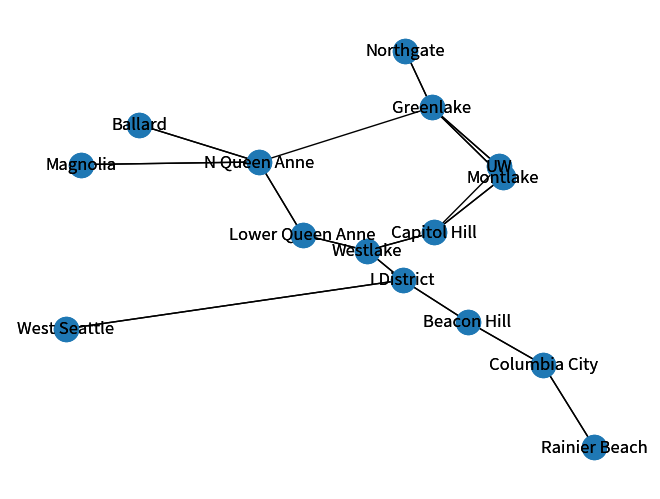

Reproduce this figure in Python.
import locale 
import networkx as nx
import matplotlib.pyplot as plt 
locale.setlocale(locale.LC_ALL, '') 

"""Matrix of edges i.e. the distances of routes between bus stops.  They 
    follow this key: 
            1  ::  Montlake Station
            2  ::  Green Lake P+R
            3  ::  Northgate Transit Center
            4  ::  Beacon Hill
            5  ::  Columbia City
            6  ::  Rainier Beach Stn
            7  ::  University of WA Stn
            8  ::  NW 54th + 30th (Ballard)
            9  ::  63rd Ave SW + SW Admiral Way
            10 ::  Capital Hill Stn
            11 ::  I District Stn
            12 ::  Westlake Stn
            13 ::  Denny Way + 2nd Ave
            14 ::  West Viewmont Way W + W Bertona St
            15 ::  W Nickerson St + 6th Ave W 
    Repeat entries are replaced with zeroes for convenience."""
    
STATIONS_SHORT = ["Montlake", \
                    "Greenlake", \
                    "Northgate", \
                    "Beacon Hill", \
                    "Columbia City", \
                    "Rainier Beach", \
                    "UW", \
                    "Ballard", \
                    "West Seattle", \
                    "Capitol Hill", \
                    "I District", \
                    "Westlake", \
                    "Lower Queen Anne", \
                    "Magnolia", \
                    "N Queen Anne"]
                    
STATIONS_POS = [(47.644766, -122.302764), \
                    (47.676527, -122.320804), \
                    (47.702234, -122.327502), \
                    (47.579491, -122.311751), \
                    (47.559884, -122.292623), \
                    (47.522491, -122.279673), \
                    (47.649796, -122.303808), \
                    (47.668685, -122.394782), \
                    (47.576149, -122.413351), \
                    (47.619921, -122.320346), \
                    (47.598317, -122.328144), \
                    (47.611644, -122.337146), \
                    (47.618822, -122.353437), \
                    (47.650616, -122.409524), \
                    (47.651807, -122.364491)]
    
STATIONS = ["Montlake Station", \
                "Green Lake Park and Ride", \
                "Northgate Transit Center", \
                "Beacon Hill Station", \
                "Columbia City Station", \
                "Rainier Beach Station", \
                "University of Washington Station", \
                "NW 54th and 30th", \
                "63rd Ave SW and SW Admiral Way", \
                "Capitol Hill Station", \
                "International District Station", \
                "Westlake Station", \
                "Denny Way and 2nd Ave", \
                "West Viewmont Way W and Bertona St", 
                "W Nickerson St and 6th Ave W"]
EDGE_LENGTHS = [ \
                [0,  2.8,  4.9,  5.4,  6.5,  9.9, 10.5,  5.5, 10.2,  2.8,  4.5,  3.8,  4.3, 6.4, 3.8], \
                [0,    0,  2.0,  7.1,  8.6, 11.3,  2.4,  4.3, 12.2,  4.1,  5.9,  4.8,  5.1, 5.7, 3.9], \
                [0,    0,    0,  9.2, 10.6, 13.4,  4.4,  5.3, 14.3,  6.2,  7.9,  7.3,  7.5, 8.3, 5.7], \
                [0,    0,    0,    0,  2.0,  4.6,  5.7,  8.3,  6.6,  2.9,  1.7,  3.0,  3.9, 8.7, 6.8], \
                [0,    0,    0,    0,    0,  2.6,  6.8, 11.0,  8.1,  5.0, 3.7, 4.7, 5.7, 10.6, 8.3], \
                [0, 0, 0, 0, 0, 0, 10.2, 13.2, 9.5, 7.5, 6.4, 7.5, 8.4, 13.4, 11.5], \
                [0, 0, 0, 0, 0, 0, 0, 5.1, 11.8, 3.2, 5.3, 4.3, 4.9, 6.1, 3.8], \
                [0, 0, 0, 0, 0, 0, 0, 0, 12.8, 6.1, 6.9, 5.7, 5.6, 4.2, 2.7], \
                [0, 0, 0, 0, 0, 0, 0, 0, 0, 9.6, 6.6, 7.7, 8.6, 13.1, 11.3], \
                [0, 0, 0, 0, 0, 0, 0, 0, 0, 0, 1.7, 1.0, 2.0, 6.8, 4.3], \
                [0, 0, 0, 0, 0, 0, 0, 0, 0, 0, 0, 1.0, 1.9, 6.7, 4.6], \
                [0, 0, 0, 0, 0, 0, 0, 0, 0, 0, 0, 0, 1.0, 5.9, 3.4], \
                [0, 0, 0, 0, 0, 0, 0, 0, 0, 0, 0, 0, 0, 4.8, 3.4], \
                [0, 0, 0, 0, 0, 0, 0, 0, 0, 0, 0, 0, 0, 0, 3.2], \
                [0, 0, 0, 0, 0, 0, 0, 0, 0, 0, 0, 0, 0, 0, 0]]

# Ratio for cost benefit analysis.  See description in report.
RATIO = 7

# Dimensions of the array of edges
COLUMNS = 15
ROWS = 15

# cost per mile of adding bike lanes
COST_PER_MILE = 10000

def normStationPos(station_list): 
    lat_avg = 0
    long_avg = 0
    for i in station_list: 
        lat_avg += i[0] 
        long_avg += i[1] 
    lat_avg = lat_avg / len(station_list) 
    long_avg = long_avg / len(station_list) 
    norm_list = []
    for i in station_list: 
        lat = i[0] - lat_avg
        long = i[1] - long_avg
        norm_list.append((long, lat)) 
    return norm_list

def convertEdgeArray(): 
    """Convert a matrix of edges to an indexed list of edges.
    
        Using the global variable matrix of distances between nodes (bus 
        stops), it returns the elements rearranged as an indexed list.  
        Entries are ordered left to right, top to bottom, and zeroes are 
        ignored."""
    # initialize return ovject.
    edges_list = list() 
    # populate list
    for i in range(0, ROWS - 1): 
        for j in range(i + 1, COLUMNS): 
            edges_list.append(EDGE_LENGTHS[i][j])
    return edges_list 

#def getIndex(row, column):
#    """Get index from row and column. 
#    
#        Taking the row and column of an element of the matrix of edges, it 
#        returns the corresponding index of the edge from the list of edges.
#        """
#    if(row > column): 
#        r = column
#        c = row
#    else: 
#        r = row
#        c = column
#    index = 0
#    if(r > 0):
#        for i in range(r): 
#            index += COLUMNS - i - 2
#    index += c - r - 1
#    return index
#    
def getCoord(index):
    """Get coordinates from index.
    
        Taking the index of an edge from the list of edges, it returns the 
        row and column of the corresponding edge from the matrix of edges.  
        The row and column correspond to the two vertices, or stations, of 
        the route."""
    row = 0
    col = 0
    # The first column of the matrix is a zero vector, so the beginning of 
    # the list of edges doesn't correspond to the first element of the 
    # matrix.
    while(index > COLUMNS - row - 2):
        index -= COLUMNS - row - 1
        row += 1
    col = index + 1 + row
    return row, col
    
#def getEdgeLength(v1, v2, edges):
#    """Get length of an edge from its coordinates.
#    
#        I don't know why this would be useful.  It takes two vertices 
#        (stations) and a list of edges as parameters, and returns the element 
#        of the list, and edge, that corresponds to those two vertices."""
#    # Row cannot be higher than the columns, based on the triangular nature 
#    # of the matrix.
#    if(v2 < v1): 
#        temp = v1
#        v1 = v2
#        v2 = temp
#    return edges[getIndex(v1, v2)] 

def sortedEdges(edges_list, edge_table):
    """Sort list of edges.
    
    This takes a list of integers representing edges (edge_list) and these 
    integers are indices for the list of edge weights, edge_table.  It returns 
    a list that is edge_list elements, sorted by the weights of the 
    corresponding edges, in descending order.  This is a necessary helper 
    function for Kruskal's algorithm in buildMST function."""
    list_len = len(edges_list) 

    # if list is too small to sort
    if(list_len < 1):
        return list()

    # initialize return list    
    idx_sorted = [edges_list[0]]
    # edge is the integer identifying the edge, and an index of edge_table
    for edge in edges_list[1:]: 
        # index of element of sorted list to test against edge
        j = 0 
        while(j < len(idx_sorted)):
            # insert case
            if(edge_table[edge] > edge_table[idx_sorted[j]]): 
                idx_sorted.insert(j, edge)
                j = len(idx_sorted) 
            # end of list case
            elif(j == len(idx_sorted) - 1):
                idx_sorted.append(edge)
                j = len(idx_sorted)  
            else:
                j += 1
    # debug variable
    idx_sorted_str = str([edge_table[i] for i in idx_sorted])
    return idx_sorted 
    
def hasCircuit(graph, addl_v): 
    """Return true if the graph includes a circuit. 
    
        This takes a graph, a list of lists where each outer list element 
        corresponds to a node of the graph, and each element of the inner 
        list represents nodes adjacent.  It also takes a list of two more 
        nodes representing a new edge to the graph.  It parses the graph 
        recursively and returns True if a circuit exists in the graph.  It 
        is implied that there is no circuit before the edge between the 
        elements of addl_v is added to the graph."""
    def trace(source, dest, vertex): 
        """Recurse and return True if a circuit exists.  
        
            This recurses through the nodes of the graph, which exists in the 
            scope inherited from the outer function.  It takes the source, 
            which is the node that was previously examined, the destination, 
            which is the node being examined now, and the vertex that 
            represents the start of the search for the circuit.  It is 
            implied that there is no circuit before the new edge (the edge 
            between the vertices of addl_v) is added to the graph.  It returns 
            True if there is a circuit detected, and False if the branch ends 
            without finding a circuit."""
        # Recursion limit
        if(vertex in graph[dest]): 
            return True
        else: 
            # recurse over adjacent nodes
            for v in graph[dest]: 
                # the first part of the Boolean expression ensures that the 
                # edge that was previously recursed over isn't traversed 
                # again, the second is the recursive call.
                if((v != source) and trace(dest, v, vertex)): 
                    return True
            return False
    # begin the recursion
    return trace(addl_v[0], addl_v[1], addl_v[0]) 
    

def buildMST(graph, edge_list): 
    """Build the minimal spanning tree.
    
        Use Kreskal's algorithm to build the tree from the list of edges 
        (edge_list parameter) and populate the graph (passed by reference) 
        with the tree.  Also returns a set of of the edges that make up the 
        graph."""
    # produce a sorted list of edges
    sorted_idx = sortedEdges(list(range(len(edge_list))), edge_list)
    # debug print    
    #print(sorted_idx) 
    # initiallie the set to return
    edge_set = set() 
    # build tree
    while(len(edge_set) < COLUMNS - 1): 
        if(len(sorted_idx) < 1): 
            print("Emergency! Tree ran out of edges!")
            break
        edge = sorted_idx.pop()
        # make list of vertices of edge 
        v_edge = list(getCoord(edge))
        # test if the new edge is valid
        if(not hasCircuit(graph, v_edge)):
            # add to graph and set representing edges of tree
            edge_set.add(edge)
            # debug variable
            e_str = str(edge_set)
            graph[v_edge[0]].append(v_edge[1])
            graph[v_edge[1]].append(v_edge[0])
    # debug variables
    size = len(edge_set)
    g_str = str(graph)
    e_str = str(edge_set)
    length_str = str([edge_list[i] for i in edge_set])
    # yaaaay
    return edge_set
    
def findPathLength(graph, edge_list, start, dest): 
    """Find the length of the shortest path. 
        
        Use Dijkstra's algorigthm to find the shortest path and calculate the 
        length of that path.  Takes the graph (showing adjacency of nodes) and 
        edge_list (showing length of edges).  Also takes as parameters the 
        starting and ending nodes.  Retuns the overall length, a floating 
        point number."""
    # build table of initial weights
    table = list()
    # build visited table
    # no need to check predecessors -- we need the length of the path, not 
    # the path itself.
    visited = list(range(COLUMNS))  
    # populate table of weights
    for i in range(COLUMNS):
        table.append(float('infinity'))
    table[start] = 0 
    current = start
    # counter for debug and error-checking
    counter = 0
    while(current != dest): 
        if(counter > COLUMNS): 
            # error handling
            print("Abort! Path search is broken!") 
            return float('infinity') 
        # update weights of nodes
        for i in graph[current]: 
            if(i in visited): 
                table[i] = table[current] + \
                    getEdge(i, current)
        # update visited list
        visited.remove(current) 
        if(len(visited) < 1): 
            # error handling
            print("Abort! No path to destination!")
            break
        # find node for next iteration
        current = visited[0] 
        for i in range(1, len(visited)): 
            if(table[visited[i]] < table[current]): 
                current = visited[i]
        # update debug counter
        counter += 1
    return table[current]
    
def calcMileage(graph, edge_table, addl_edge = None): 
    """Calculate rider-mileage of graph.
    
        Assuming that there is an equal amount of bidirectional traffic from 
        each node to every other node, we make this a unit of traffic.  So 
        considering the shortest path from one node to another multiplied by 
        the distance of that path, we have a "rider-mile" measurement of the 
        cost of travel over the graph.  Comparing two graphs, we can measure 
        the advantage of one graph over another by comparing this mileage.  
        This function accepts a graph as a parameter and returns the mileage 
        of that graph.  The indexed list of edge lengths is another required 
        parameter.  There is an optional parameter, addl_edge, that represents 
        an edge that could potentially be added to the graph, and the mileage 
        is calculated as if this edge were added.  This function is necessary 
        for the addBranch function which adds to the graph according to a 
        simple cost-benefit analysis.  It is dependent upon the 
        findPathLength function to calculate overall mileage."""
    # add optional additional edge
    if(addl_edge is not None): 
        # make a temporary copy so we can add the additional edge without 
        # mutating the graph
        temp_graph = graph.copy()
        v_list = list(getCoord(addl_edge)) 
        temp_graph[v_list[0]] = graph[v_list[0]].copy() 
        temp_graph[v_list[1]] = graph[v_list[1]].copy() 
        temp_graph[v_list[0]].append(v_list[1]) 
        temp_graph[v_list[1]].append(v_list[0]) 
    # if not using addl_edge parameter, use reference to original graph
    else: 
        temp_graph = graph
    # iterate over possible routes and add mileage
    mileage = 0
    for start in range(COLUMNS - 1): 
        for dest in range(start + 1, COLUMNS): 
            mileage += findPathLength(temp_graph, edge_table, start, dest)
    return mileage
    
def addBranches(graph, edge_table, branches, threshold): 
    """Add branches to tree as is cost-effective. 
    
        Assuming that the graph is minimally spanning, this function examines 
        unused edges and adds them to the graph.  It does so iteratively, 
        first adding the edge that has the most gain to the cost-benefit 
        analysis, and ending when it cannot find an edge whose cost-benefit 
        ratio that exceeds the parameter threshold.  The graph to which 
        branches are added is passed by reference in parameter graph, the 
        indexed list of edge lengths is passed in parameter edge_table, the 
        list of edges that compose the graph is passed by reference in 
        parameter branches.  It is dependent upon the calcMileage function."""
    expand = True 
    # build list of unused edges
    unused = [i for i in range(len(edge_table)) if i not in branches] 
    # iterate until there is no cost-benefit advantage to adding additional 
    # branches
    while(expand): 
        # calculate rider-miles of graph in its current state 
        base_miles = calcMileage(graph, edge_table) 
        # initialize variables
        new_miles = list()
        cba_ratio = list() 
        # index of edge within list of unused edges with highest advantage
        # note: the indexed element is itself an index to edge_table 
        high_idx = 0
        # iterate over unused edges
        for i in range(len(unused)): 
            # error/debug handling
            if(i > len(edge_table)): 
                print("Oh shit I'm out of bounds!") 
            # calculate rider-mile total of graph with this edge 
            new_miles.append(calcMileage(graph, edge_table, unused[i])) 
            # calculate advantage of adding this edge: 
            # advantage is ratio of difference in total rider-miles by adding 
            # new edge over length (cost) of new edge
            cba_ratio.append((base_miles - new_miles[i]) / edge_table[unused[i]])
            # test advantage             
            if(cba_ratio[i] > cba_ratio[high_idx]): 
                high_idx = i
        # add the edge that gives the most benefit to tree, providing it meets 
        # the threshold of cost-benefit advantage 
        if(cba_ratio[high_idx] > threshold): 
            # add branch to graph 
            branches.add(unused[high_idx]) 
            v_list = list(getCoord(unused[high_idx])) 
            graph[v_list[0]].append(v_list[1]) 
            graph[v_list[1]].append(v_list[0]) 
            unused.pop(high_idx) 
        # end iteration 
        else: 
            expand = False 

def getEdge(n1, n2): 
    if(n1 > n2): 
        row = n2
        column = n1
    else: 
        row = n1
        column = n2
    return EDGE_LENGTHS[row][column]

def printGraph(graph, edge_table): 
    """Print graph.
    
        Prints the graph with each station listing its adjacent stations.  
        Takes graph (by reference) as parameter."""
    for stn in range(len(graph)): 
        str_routes = str(STATIONS[stn]) + " => "
        if(len(graph[stn]) > 0): 
            for adj in graph[stn][:-1]:  
                str_routes += str(STATIONS[adj]) + \
                        " ({0}), ".format(getEdge(stn, adj))
            str_routes += str(STATIONS[graph[stn][-1]]) + \
                            " ({0})".format(getEdge(stn, graph[stn][-1]))
        print(str_routes) 
        
def sumEdges(tree, edge_table): 
    """Sum the weight of edges in a tree.
    
        Helper function to calculate total weight of all edges in the graph.  
        Takes the tree to be summed and a table of edge weights as 
        parameters.  Returns the total weight.  In this case, the "weight" of 
        edges correspond to the length of the routes they represent."""
    ttl = 0
    for edge in tree: 
        ttl += edge_table[edge] 
    return ttl

def main(): 
    """Execute algorithm generate trees.
    
        Overall process managed through main function for convenience."""
    # convert matrix of edge lengths to indexed list 
    edge_table = convertEdgeArray() 
    
    # generate graph without edges
    # each element index corresponds to a node.  Each element is a list of 
    # nodes adjacent to the indexed node.  Initialied to nodes without edges 
    graph = list()
    for i in range(COLUMNS): 
        graph.append(list()) 
    
    # generate minimum spanning tree solution 
    tree_set = buildMST(graph, edge_table) 
    tree_str = str(tree_set)
    print("Minimum Spanning Tree: ") 
    # printGraph(graph, edge_table) 
    length_mst = sumEdges(tree_set, edge_table) 
    # print("Total length of all routes: {0:.2f} miles".format(length_mst)) 
#    print("Total cost of plan: {}".format( \
#                    locale.currency((COST_PER_MILE * length_mst), \
#                    grouping = True)))
#                    
    for row in range(len(graph)): 
        line = str(row + 1) + " & " + STATIONS_SHORT[row]  
        line = line + " & " + STATIONS_SHORT[graph[row][0]] 
        for col in graph[row][1:]: 
            line = line + ", " + STATIONS_SHORT[col]
        print(line + " \\\\") 
                    
    # draw using NetworkX 
    g = nx.Graph() 
    g_labels = {} 
    for i in range(COLUMNS): 
        g.add_node(i, name = STATIONS_SHORT[i])
        g_labels[i] = STATIONS_SHORT[i]
    for v in range(len(graph)): 
        for a in graph[v]: 
            if(a > v): 
                g.add_edge(v, a) 
    g_pos = normStationPos(STATIONS_POS) 
    nx.draw(g, pos = g_pos, labels = g_labels)
    # plt.savefig("mst.png")    
    # plt.show()
    
    # Assuming that populations and traffic are evenly distributed across the 
    # city, such that there are equal numbers of riders originating from 
    # every node, and 1/14th of the of the riders from a specific node will 
    # travel to any other node.  So we will assume 14 "units" of bidirectional 
    # traffic will come/go from any individual node.
    # This gives us a rough estimate of the value.  If 14 rider-units will 
    # benefit from adding a mile of raod, it is cost-effective.  Taking that 
    # further, if one mile of bike-friendly road will save a rider (or rather, 
    # one unit of bidirectional bike traffic) 14 miles of travel, the road 
    # improvement can be considered cost-effective.
    # So, we consider the sum of miles traveled by each rider unit, divide it 
    # by the cost of the network, and provided this ratio is above fourteen, 
    # it is a cost-effective improvement.  
    addBranches(graph, edge_table, tree_set, RATIO)    
    print("Advantageous Tree: ") 
    # printGraph(graph, edge_table) 
    length_addl = sumEdges(tree_set, edge_table) 
    # print("Total length of all routes: {0:.2f} miles".format(length_addl)) 
    #print("Total cost of plan: {}".format( \
#                    locale.currency((COST_PER_MILE * length_addl), \
#                    grouping = True)))
#    # draw using NetworkX 
    g = nx.Graph() 
    g_labels = {} 
    for i in range(COLUMNS): 
        g.add_node(i, name = STATIONS_SHORT[i])
        g_labels[i] = STATIONS_SHORT[i]
    for v in range(len(graph)): 
        for a in graph[v]: 
            if(a > v): 
                g.add_edge(v, a) 
    g_pos = normStationPos(STATIONS_POS) 
    nx.draw(g, pos = g_pos, labels = g_labels)
    # plt.savefig("full.png")    
    # plt.show()


main() 

foo = getCoord(90)
bar = getCoord(0)
    
#for i in range(len(EDGE_LENGTHS)): 
#    line = str(i + 1)
#    for j in range(len(EDGE_LENGTHS[i])): 
#        line += " & " + str(EDGE_LENGTHS[i][j]) 
#    line += " \\\\"
#    print(line) 

#for i in range(len(STATIONS)): 
#    print(str(i + 1) + " & " + STATIONS[i] + " \\\\")
